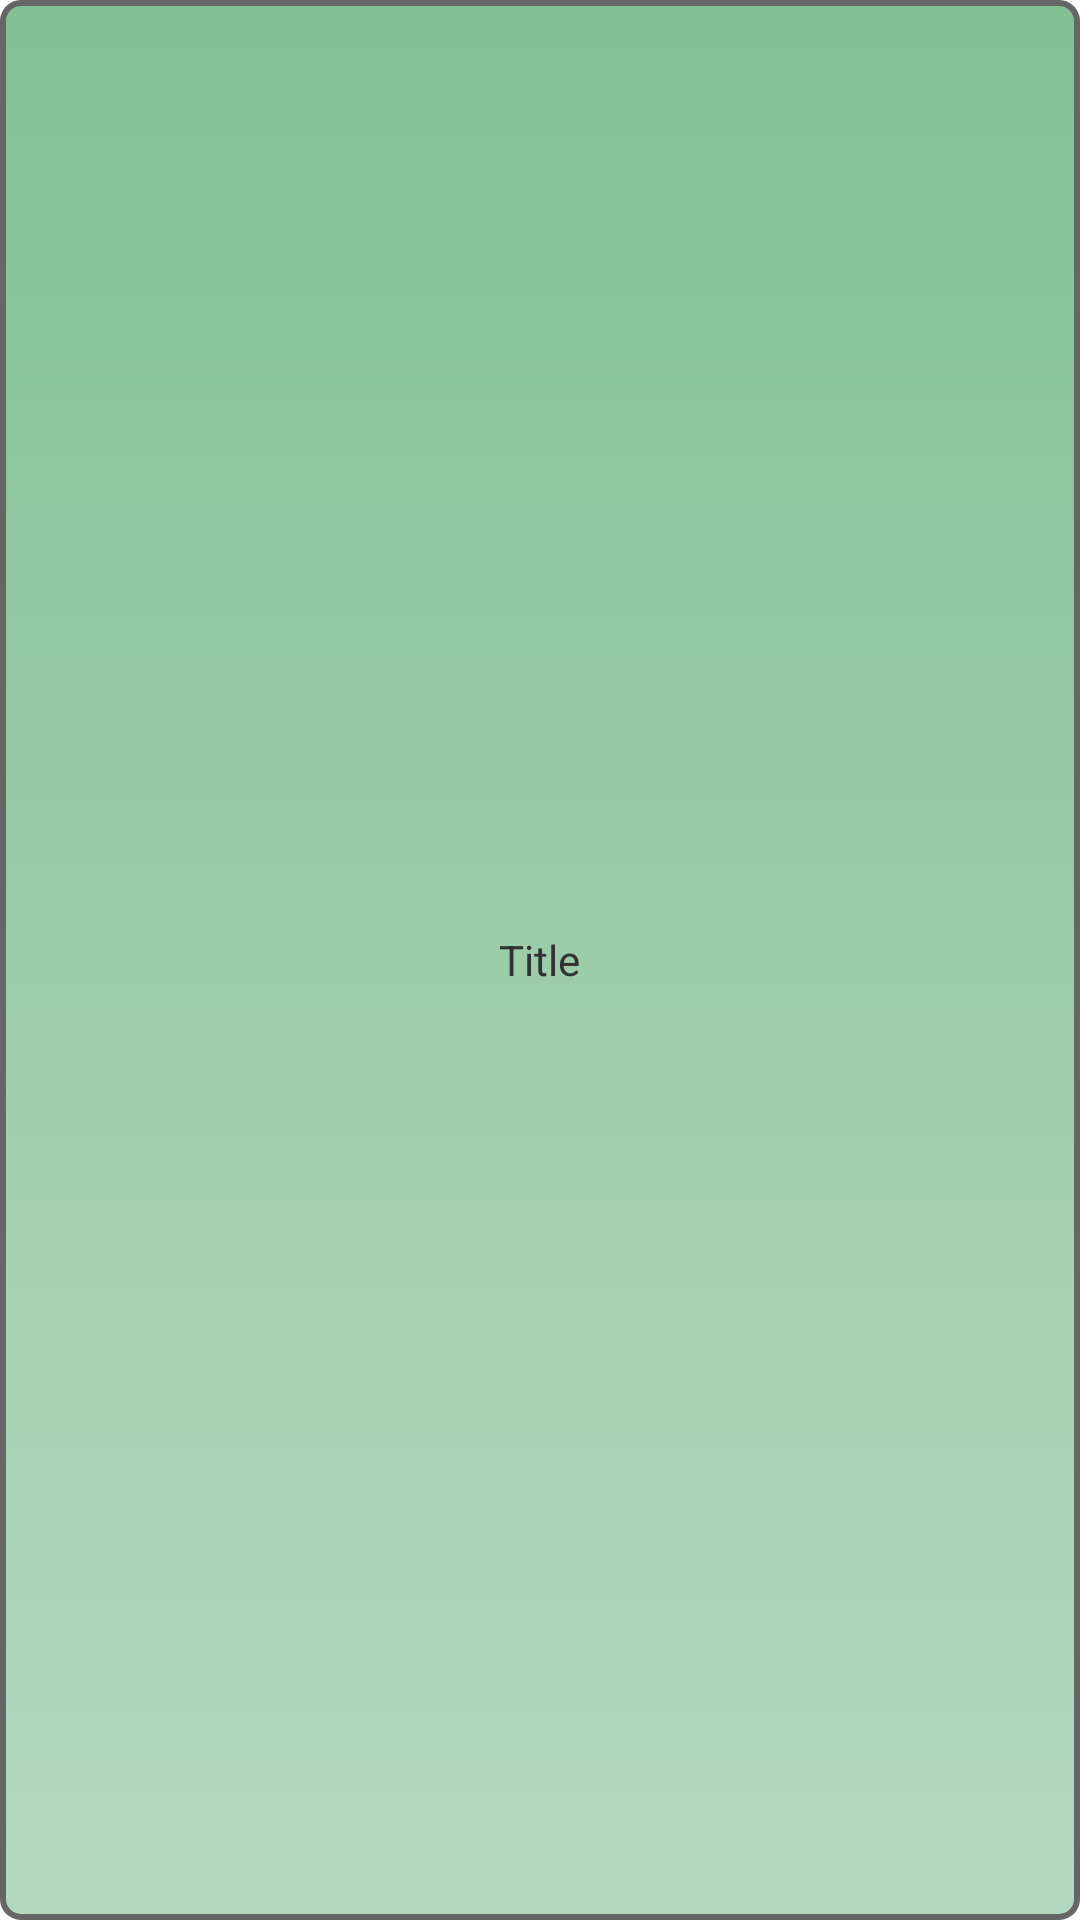

Here is an Android app screen rendered from its layout file. Give the layout XML and the strings, colors and styles it references.
<!-- AndroidManifest.xml: application theme AppTheme -->
<!-- res/layout/tabs_bg.xml -->
<?xml version="1.0" encoding="utf-8"?>

<LinearLayout xmlns:android="http://schemas.android.com/apk/res/android"
	android:id="@+id/tabsLayout" android:layout_width="fill_parent"
	android:layout_height="fill_parent"
	android:padding="10dip" android:gravity="center" android:orientation="vertical"
	android:background="@drawable/tabs_background" >

	<TextView
	    android:id="@+id/tabsText"
	    android:layout_width="wrap_content"
	    android:layout_height="wrap_content"
	    android:text="Title" />

</LinearLayout>
<!-- resources referenced by this layout -->
<resources>
  <!-- drawable tabs_background (drawable) -->
  <?xml version="1.0" encoding="utf-8"?>
  <selector xmlns:android="http://schemas.android.com/apk/res/android" >
          <item android:state_selected="true" android:drawable="@drawable/tab_bg_selected" />
          <item android:drawable="@drawable/tab_bg_normal" /> 
  </selector>
  <style name="AppTheme" parent="@style/Theme.Sherlock.Light.DarkActionBar" />
  <!-- drawable tab_bg_selected (drawable) -->
  <?xml version="1.0" encoding="utf-8"?>
  <shape xmlns:android="http://schemas.android.com/apk/res/android" 
         android:shape="rectangle">
      <stroke android:width="2dp" android:color="@android:color/black" />
       <gradient
              android:angle="90"
              android:startColor="#E8A6B1"
              android:endColor="#D9687D"
              android:type="linear" />
       <padding android:left="4dp" android:top="7dp"
              android:right="4dp" android:bottom="7dp" />
       <corners android:radius="6dp" />
  </shape>
  <!-- drawable tab_bg_normal (drawable) -->
  <?xml version="1.0" encoding="utf-8"?>
  <shape xmlns:android="http://schemas.android.com/apk/res/android" 
         android:shape="rectangle">
      <stroke android:width="2dp" android:color="#666666" />
       <gradient
              android:angle="90"
              android:startColor="#B4D9C1"
              android:endColor="#82C093"
              android:type="linear" />
       <padding android:left="4dp" android:top="7dp"
              android:right="4dp" android:bottom="7dp" />
       <corners android:radius="6dp" />
  </shape>
</resources>
